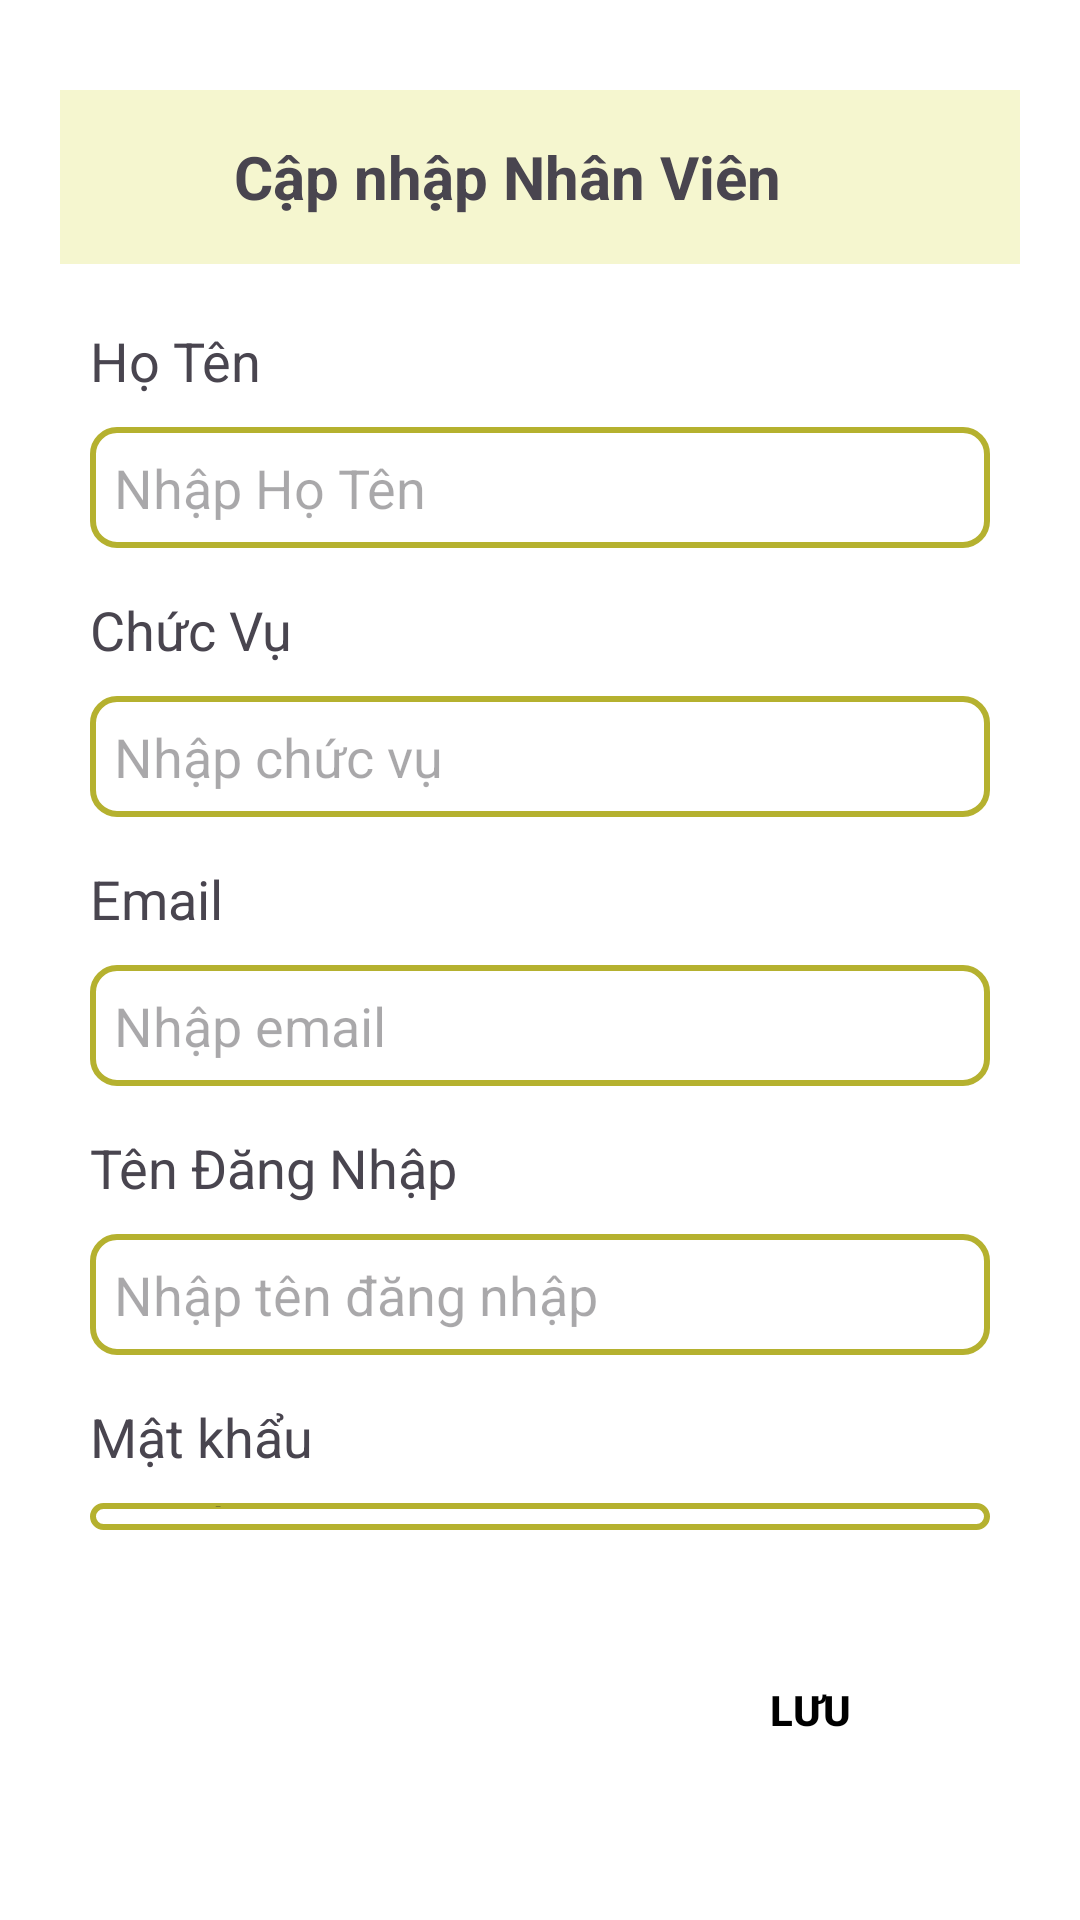

Layout XML and referenced resources for this Android screen:
<!-- AndroidManifest.xml: application theme Theme.Nhom11_chieu2 -->
<!-- res/layout/activity_sua_nhan_vien.xml -->
<LinearLayout xmlns:android="http://schemas.android.com/apk/res/android"
    android:layout_width="match_parent"
    android:layout_height="match_parent"
    android:background="#fff"
    android:orientation="vertical"
    android:padding="20dp">

    <LinearLayout
        android:layout_width="match_parent"
        android:layout_height="wrap_content"
        android:layout_marginTop="10dp"
        android:background="#f5f6cf"
        android:gravity="center_vertical"
        android:orientation="horizontal"
        android:padding="10dp">

        <ImageButton
            android:id="@+id/imgBtnBack"
            android:layout_width="30dp"
            android:layout_height="30dp"
            android:layout_gravity="center_vertical"
            android:layout_margin="4dp"
            android:background="@drawable/imgback" />

        <TextView
            android:layout_width="wrap_content"
            android:layout_height="wrap_content"
            android:layout_marginLeft="10dp"
            android:text="Cập nhập Nhân Viên"
            android:textSize="20sp"
            android:textStyle="bold"></TextView>
    </LinearLayout>

    <LinearLayout
        android:layout_width="match_parent"
        android:layout_height="0dp"
        android:layout_marginTop="10dp"
        android:layout_weight="1"
        android:orientation="vertical"
        android:padding="10dp">

        <LinearLayout
            android:layout_width="match_parent"
            android:layout_height="wrap_content"
            android:orientation="vertical">

            <TextView
                android:layout_width="wrap_content"
                android:layout_height="wrap_content"
                android:text="Họ Tên"
                android:textSize="18sp" />

            <EditText
                android:id="@+id/edtHoTen"
                android:layout_width="match_parent"
                android:layout_height="wrap_content"
                android:layout_marginTop="10dp"
                android:background="@drawable/edittext_background"
                android:hint="Nhập Họ Tên"
                android:inputType="text"
                android:padding="8dp" />

        </LinearLayout>

        <LinearLayout
            android:layout_width="match_parent"
            android:layout_height="wrap_content"
            android:layout_marginTop="15dp"
            android:orientation="vertical">

            <TextView
                android:layout_width="wrap_content"
                android:layout_height="wrap_content"
                android:text="Chức Vụ"
                android:textSize="18sp" />

            <EditText
                android:id="@+id/edtChucVu"
                android:layout_width="match_parent"
                android:layout_height="wrap_content"
                android:layout_marginTop="10dp"
                android:background="@drawable/edittext_background"
                android:hint="Nhập chức vụ"
                android:inputType="text"
                android:padding="8dp" />

        </LinearLayout>

        <LinearLayout
            android:layout_width="match_parent"
            android:layout_height="wrap_content"
            android:layout_marginTop="15dp"
            android:orientation="vertical">

            <TextView
                android:layout_width="wrap_content"
                android:layout_height="wrap_content"
                android:text="Email"
                android:textSize="18sp" />


            <EditText
                android:id="@+id/edtEmail"
                android:layout_width="match_parent"
                android:layout_height="wrap_content"
                android:layout_marginTop="10dp"
                android:background="@drawable/edittext_background"
                android:hint="Nhập email"
                android:inputType="text"
                android:padding="8dp" />
        </LinearLayout>

        <LinearLayout
            android:layout_width="match_parent"
            android:layout_height="wrap_content"
            android:layout_marginTop="15dp"
            android:orientation="vertical">

            <TextView
                android:layout_width="wrap_content"
                android:layout_height="wrap_content"
                android:text="Tên Đăng Nhập"
                android:textSize="18sp" />

            <EditText
                android:id="@+id/edtTenDangNhap"
                android:layout_width="match_parent"
                android:layout_height="wrap_content"
                android:layout_marginTop="10dp"
                android:background="@drawable/edittext_background"
                android:hint="Nhập tên đăng nhập"
                android:inputType="text"
                android:padding="8dp" />

        </LinearLayout>

        <LinearLayout
            android:layout_width="match_parent"
            android:layout_height="wrap_content"
            android:layout_marginTop="15dp"
            android:orientation="vertical">

            <TextView
                android:layout_width="wrap_content"
                android:layout_height="wrap_content"
                android:text="Mật khẩu"
                android:textSize="18sp" />

            <EditText
                android:id="@+id/edtMatKhau"
                android:layout_width="match_parent"
                android:layout_height="wrap_content"
                android:layout_marginTop="10dp"
                android:background="@drawable/edittext_background"
                android:hint="Nhập mật khẩu"
                android:inputType="textPassword"
                android:padding="8dp" />

        </LinearLayout>

        <LinearLayout
            android:layout_width="match_parent"
            android:layout_height="wrap_content"
            android:layout_marginBottom="10dp"
            android:orientation="vertical">

            <TextView
                android:layout_width="wrap_content"
                android:layout_height="wrap_content"
                android:layout_marginTop="15dp"
                android:text="Quyền"
                android:textSize="18sp" />


            <EditText
                android:id="@+id/edtQuyen"
                android:layout_width="match_parent"
                android:layout_height="wrap_content"
                android:layout_marginTop="10dp"
                android:background="@drawable/edittext_background"
                android:hint="Nhập quyền"
                android:inputType="text"
                android:padding="8dp" />

        </LinearLayout>

        <LinearLayout
            android:layout_width="match_parent"
            android:layout_height="wrap_content"
            android:layout_marginTop="15dp"
            android:gravity="center_vertical"
            android:orientation="horizontal">

            <TextView
                android:layout_width="wrap_content"
                android:layout_height="wrap_content"
                android:text="Hình ảnh"
                android:textSize="18sp"></TextView>

            <ImageView
                android:id="@+id/ivHinhAnh"
                android:layout_width="60dp"
                android:layout_height="60dp"
                android:layout_marginLeft="20dp" />
        </LinearLayout>

        <androidx.appcompat.widget.AppCompatButton
            android:id="@+id/btnUploadHinhAnh"
            android:layout_width="80dp"
            android:layout_height="35dp"
            android:layout_marginLeft="86dp"
            android:layout_marginTop="10dp"
            android:background="@drawable/background_xulychung"
            android:text="Upload" />

    </LinearLayout>

    <androidx.appcompat.widget.AppCompatButton
        android:id="@+id/btnLuuNhanVien"
        android:layout_width="80dp"
        android:layout_height="40dp"
        android:layout_gravity="right"
        android:layout_margin="30dp"
        android:background="@drawable/background_xulychung"
        android:text="Lưu"
        android:textColor="#000"
        android:textStyle="bold" />
</LinearLayout>
<!-- resources referenced by this layout -->
<resources>
  <!-- drawable edittext_background (drawable) -->
  <shape xmlns:android="http://schemas.android.com/apk/res/android">
      <solid android:color="#FFFFFF" />
      <stroke
          android:width="2dp"
          android:color="#B5B12F" />
      <corners android:radius="8dp" />
      <padding
          android:bottom="10dp"
          android:left="10dp"
          android:right="10dp"
          android:top="10dp" />
  </shape>
  <style name="Theme.Nhom11_chieu2" parent="Base.Theme.Nhom11_chieu2" />
  <style name="Base.Theme.Nhom11_chieu2" parent="Theme.Material3.DayNight.NoActionBar">
          
          
      </style>
</resources>
